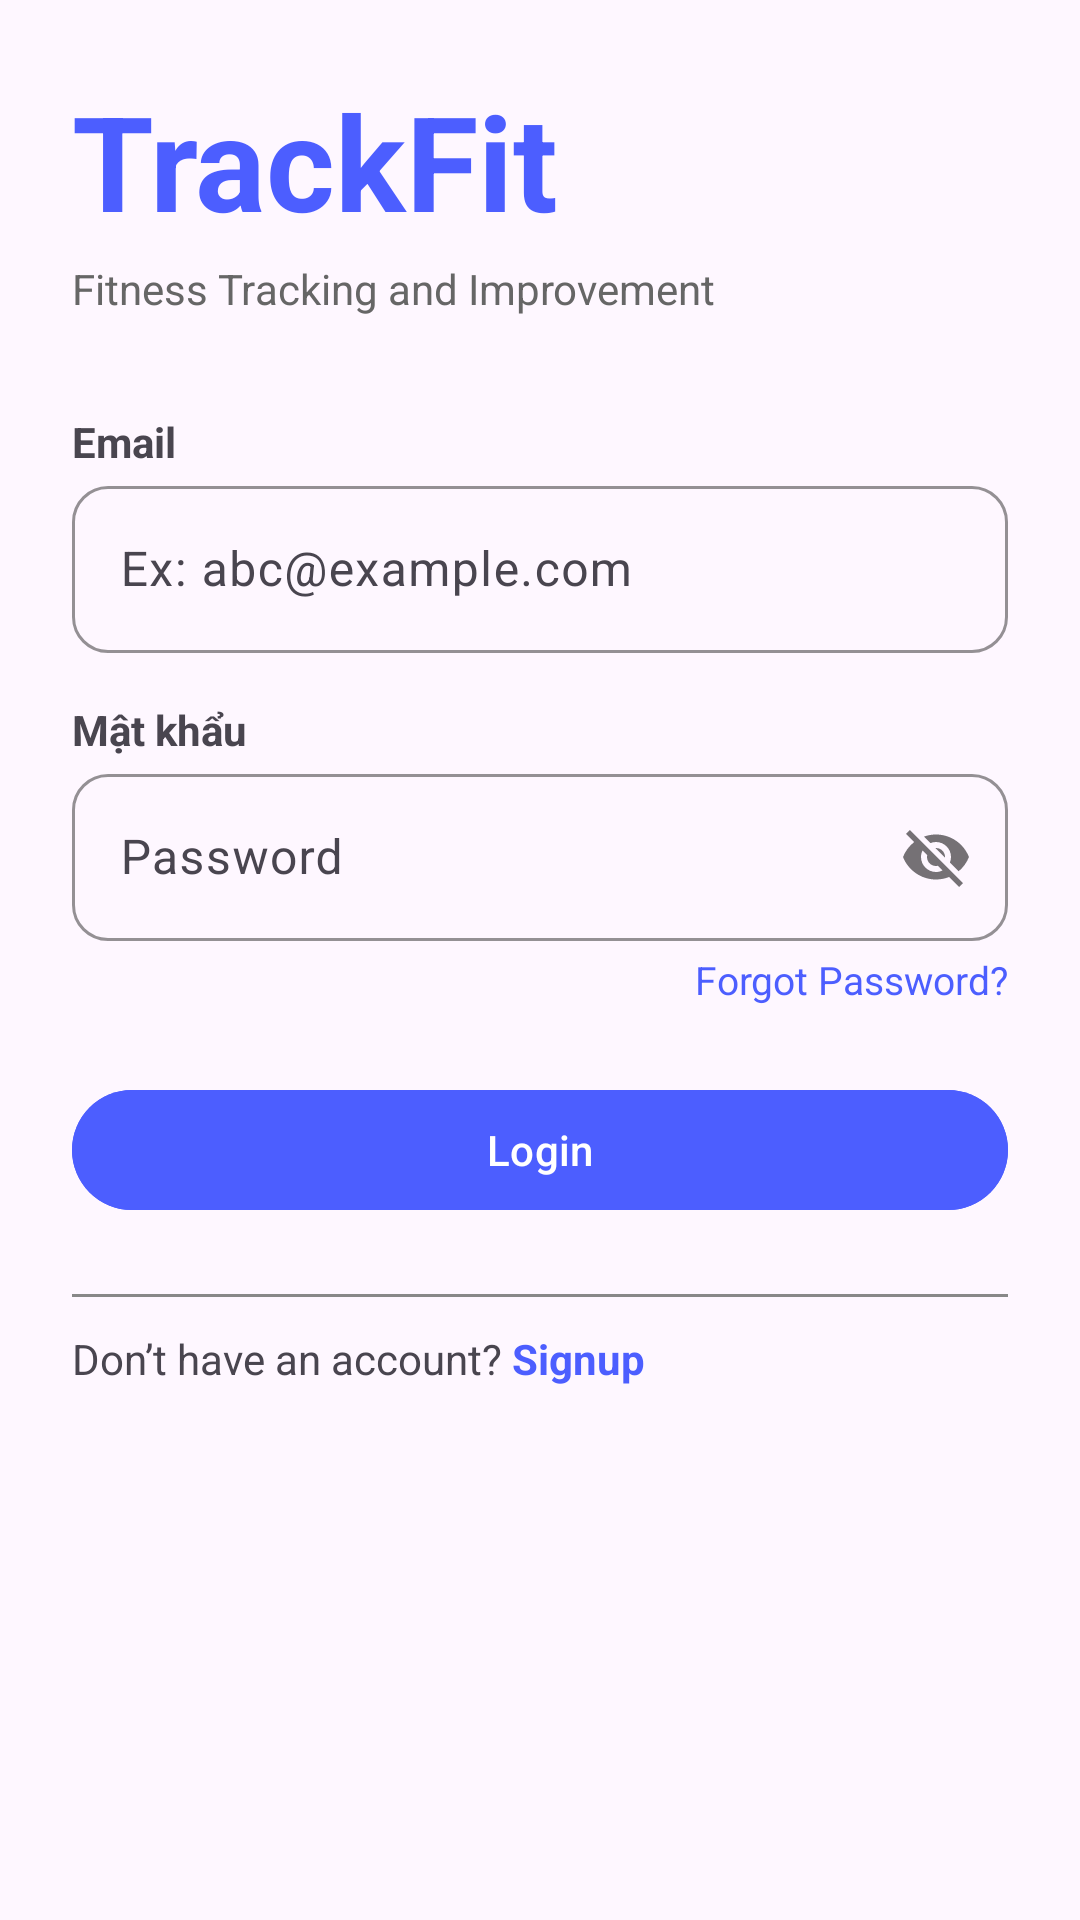

This screen was rendered from an Android layout file. Write that file and the resources it references.
<!-- AndroidManifest.xml: application theme Theme.Heath_android -->
<!-- res/layout/activity_main.xml -->
<?xml version="1.0" encoding="utf-8"?>
<androidx.constraintlayout.widget.ConstraintLayout xmlns:android="http://schemas.android.com/apk/res/android"
    xmlns:app="http://schemas.android.com/apk/res-auto"
    xmlns:tools="http://schemas.android.com/tools"
    android:layout_width="match_parent"
    android:layout_height="match_parent"
    android:padding="24dp"
    tools:context=".MainActivity">

    
    <TextView
        android:id="@+id/tvTrackFit"
        android:layout_width="wrap_content"
        android:layout_height="wrap_content"
        android:text="TrackFit"
        android:textColor="#4C5EFF"
        android:textSize="44sp"
        android:textStyle="bold"
        app:layout_constraintTop_toTopOf="parent"
        app:layout_constraintStart_toStartOf="parent" />

    
    <TextView
        android:id="@+id/tvSub"
        android:layout_width="wrap_content"
        android:layout_height="wrap_content"
        android:text="Fitness Tracking and Improvement"
        android:textSize="14sp"
        android:textColor="#666666"
        app:layout_constraintTop_toBottomOf="@id/tvTrackFit"
        app:layout_constraintStart_toStartOf="parent"
        android:layout_marginTop="4dp" />

    
    <TextView
        android:id="@+id/tvEmail"
        android:layout_width="wrap_content"
        android:layout_height="wrap_content"
        android:text="Email"
        android:textStyle="bold"
        android:layout_marginTop="32dp"
        app:layout_constraintTop_toBottomOf="@id/tvSub"
        app:layout_constraintStart_toStartOf="parent" />

    
    <com.google.android.material.textfield.TextInputLayout
        android:id="@+id/emailInputLayout"
        style="@style/Widget.Material3.TextInputLayout.OutlinedBox"
        android:layout_width="0dp"
        android:layout_height="wrap_content"
        android:hint="Ex: abc@example.com"
        app:boxStrokeColor="#4C5EFF"
        app:boxCornerRadiusTopStart="12dp"
        app:boxCornerRadiusTopEnd="12dp"
        app:boxCornerRadiusBottomStart="12dp"
        app:boxCornerRadiusBottomEnd="12dp"
        app:layout_constraintTop_toBottomOf="@id/tvEmail"
        app:layout_constraintStart_toStartOf="parent"
        app:layout_constraintEnd_toEndOf="parent">

        <com.google.android.material.textfield.TextInputEditText
            android:id="@+id/etEmail"
            android:layout_width="match_parent"
            android:layout_height="wrap_content"
            android:inputType="textEmailAddress" />

    </com.google.android.material.textfield.TextInputLayout>

    
    <TextView
        android:id="@+id/tvPassword"
        android:layout_width="wrap_content"
        android:layout_height="wrap_content"
        android:text="Mật khẩu"
        android:textStyle="bold"
        android:layout_marginTop="16dp"
        app:layout_constraintTop_toBottomOf="@id/emailInputLayout"
        app:layout_constraintStart_toStartOf="parent" />

    
    <com.google.android.material.textfield.TextInputLayout
        android:id="@+id/passwordInputLayout"
        style="@style/Widget.Material3.TextInputLayout.OutlinedBox"
        android:layout_width="0dp"
        android:layout_height="wrap_content"
        android:hint="Password"
        app:passwordToggleEnabled="true"
        app:boxStrokeColor="#4C5EFF"
        app:boxCornerRadiusTopStart="12dp"
        app:boxCornerRadiusTopEnd="12dp"
        app:boxCornerRadiusBottomStart="12dp"
        app:boxCornerRadiusBottomEnd="12dp"
        app:layout_constraintTop_toBottomOf="@id/tvPassword"
        app:layout_constraintStart_toStartOf="parent"
        app:layout_constraintEnd_toEndOf="parent">

        <com.google.android.material.textfield.TextInputEditText
            android:id="@+id/etPassword"
            android:layout_width="match_parent"
            android:layout_height="wrap_content"
            android:inputType="textEmailAddress" />

    </com.google.android.material.textfield.TextInputLayout>

    
    <TextView
        android:id="@+id/tvForgotPassword"
        android:layout_width="wrap_content"
        android:layout_height="wrap_content"
        android:text="Forgot Password?"
        android:textColor="#4C5EFF"
        android:textSize="13sp"
        android:layout_marginTop="4dp"
        app:layout_constraintTop_toBottomOf="@id/passwordInputLayout"
        app:layout_constraintEnd_toEndOf="parent" />

    
    <com.google.android.material.button.MaterialButton
        android:id="@+id/btnLogin"
        android:layout_width="0dp"
        android:layout_height="wrap_content"
        android:text="Login"
        android:layout_marginTop="24dp"
        android:backgroundTint="#4C5EFF"
        android:textColor="@android:color/white"
        app:cornerRadius="20dp"
        app:layout_constraintTop_toBottomOf="@id/tvForgotPassword"
        app:layout_constraintStart_toStartOf="parent"
        app:layout_constraintEnd_toEndOf="parent" />

    
    <View
        android:layout_width="match_parent"
        android:layout_height="1dp"
        android:background="#888888"
        android:layout_marginTop="24dp"
        app:layout_constraintTop_toBottomOf="@id/btnLogin"
        app:layout_constraintStart_toStartOf="parent"
        app:layout_constraintEnd_toEndOf="parent" />

    
    <TextView
        android:id="@+id/tvSignupPrompt"
        android:layout_width="wrap_content"
        android:layout_height="wrap_content"
        android:text="Don’t have an account? "
        android:textSize="14sp"
        app:layout_constraintTop_toBottomOf="@id/btnLogin"
        app:layout_constraintStart_toStartOf="parent"
        android:layout_marginTop="36dp" />

    
    <TextView
        android:id="@+id/tvSignup"
        android:layout_width="wrap_content"
        android:layout_height="wrap_content"
        android:text="Signup"
        android:textSize="14sp"
        android:textColor="#4C5EFF"
        android:textStyle="bold"
        app:layout_constraintTop_toTopOf="@id/tvSignupPrompt"
        app:layout_constraintStart_toEndOf="@id/tvSignupPrompt" />

</androidx.constraintlayout.widget.ConstraintLayout>
<!-- resources referenced by this layout -->
<resources>
  <style name="Theme.Heath_android" parent="Base.Theme.Heath_android" />
  <style name="Base.Theme.Heath_android" parent="Theme.Material3.DayNight.NoActionBar">
          
          
      </style>
</resources>
